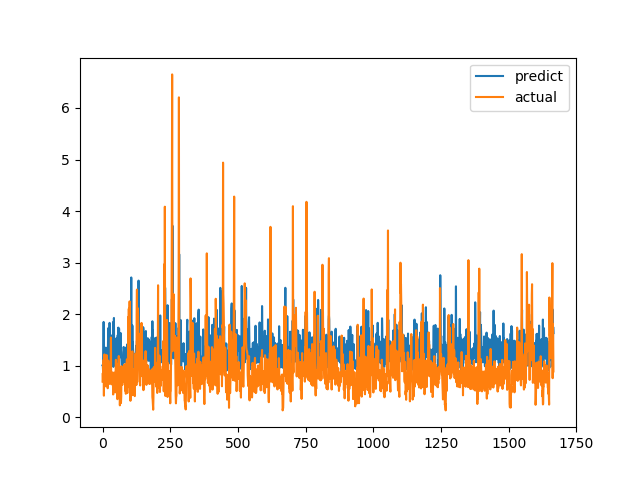

Values plotted in this chart, from the file beside it:
predict, actual
1.009, 0.6915
1.007, 0.8558
0.8922, 0.7094
1.256, 1.015
1.849, 1.116
1.098, 0.4183
0.9879, 1.002
1.154, 1.219
1.268, 1.143
1.29, 0.6528
1.271, 0.6747
1.156, 0.601
1.35, 0.6695
1.213, 0.6538
1.209, 0.7814
1.302, 1.206
0.9613, 0.8469
1.149, 0.8286
1.149, 0.6482
1.079, 0.5624
1.384, 0.7183
1.727, 1.1
1.497, 0.9542
0.904, 0.729
1.105, 0.6694
1.076, 0.8631
1.831, 0.6465
1.106, 0.8223
1.375, 0.9236
1.076, 0.8301
1.063, 1.067
1.159, 1.546
1.19, 0.6827
1.019, 0.6386
1.028, 0.6464
1.12, 0.6881
1.286, 0.7274
1.599, 0.65
1.255, 0.8694
1.847, 0.4409
0.9771, 0.4519
1.013, 0.7575
1.926, 0.4952
1.079, 0.6851
1.22, 0.7244
1.082, 0.8654
1.375, 0.74
1.483, 0.8071
1.394, 0.8204
1.11, 1.114
1.527, 1.109
1.225, 0.4751
1.424, 1.039
0.9769, 0.9458
1.516, 0.7878
1.283, 0.3505
1.591, 0.9368
1.192, 0.9868
1.739, 0.647
1.353, 1.03
... 1,606 more rows
